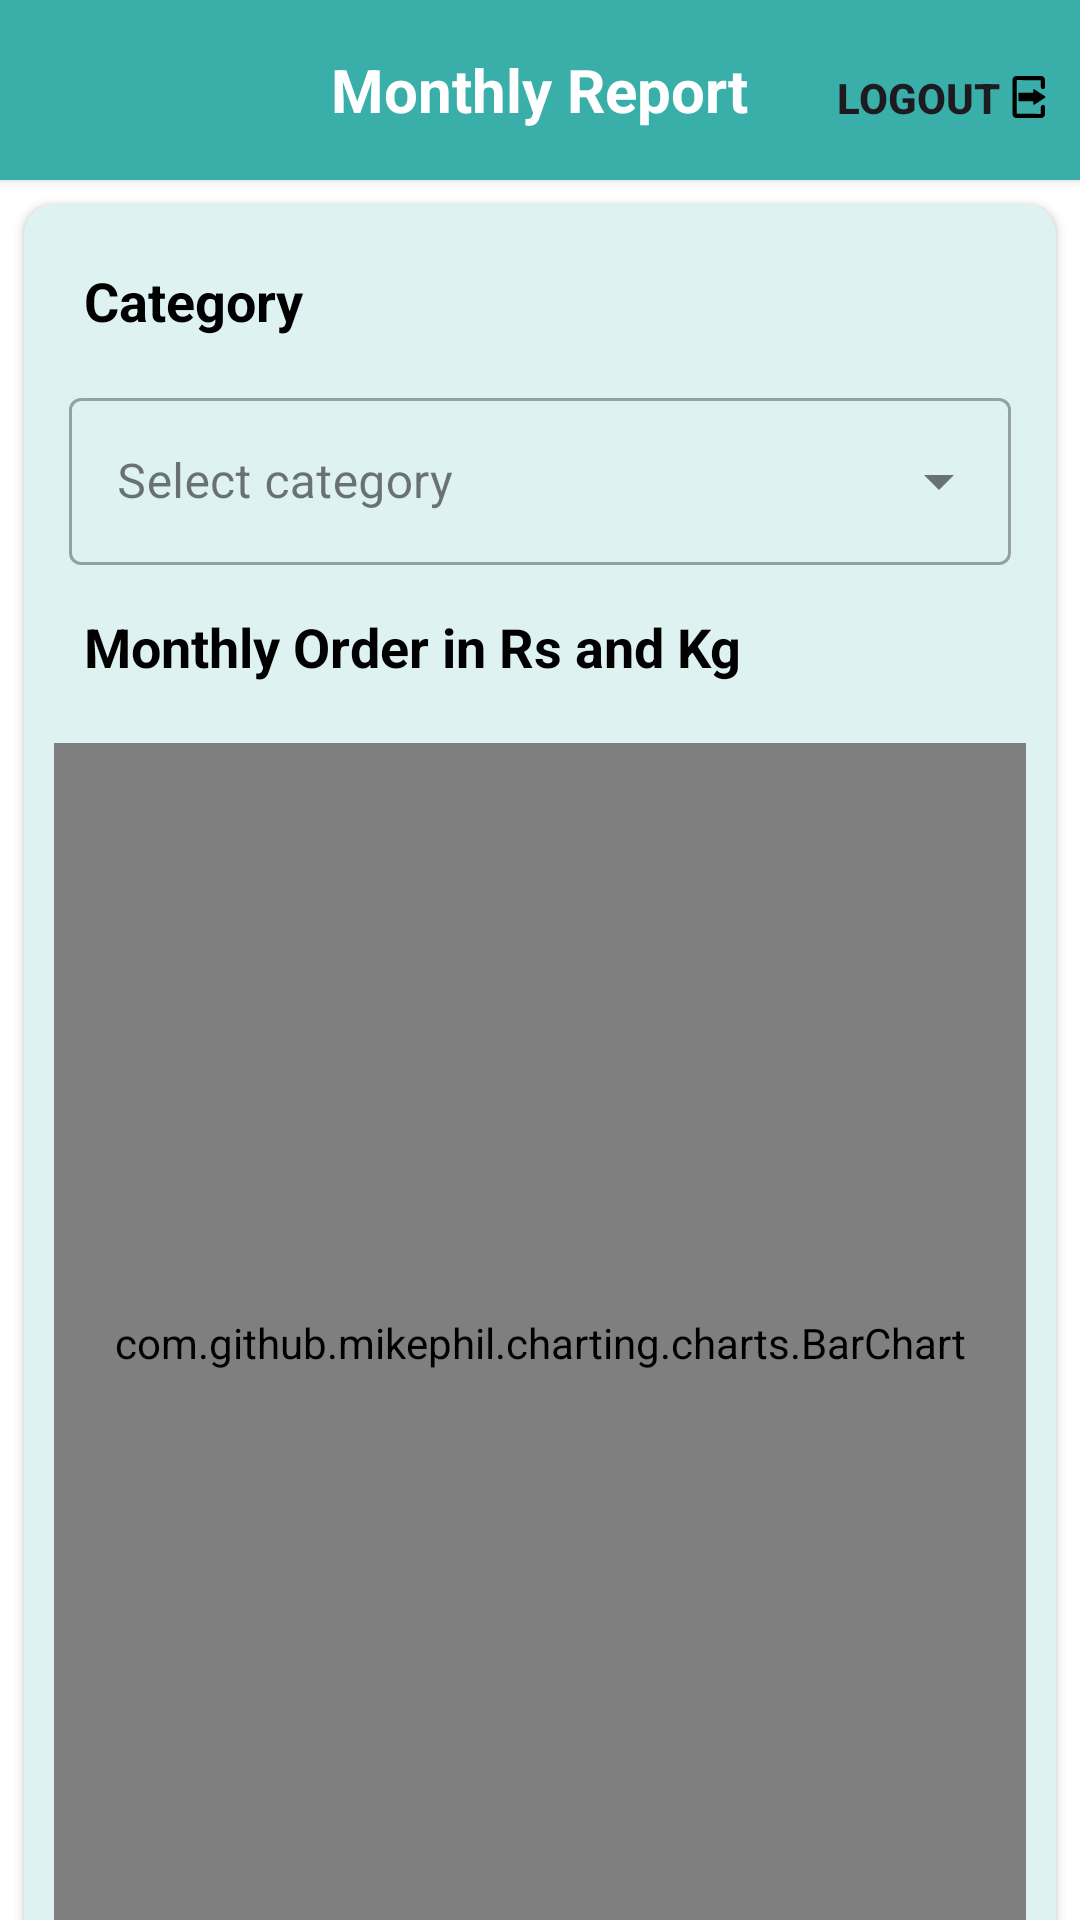

This screen was rendered from an Android layout file. Write that file and the resources it references.
<!-- AndroidManifest.xml: application theme Theme.MyStore -->
<!-- res/layout/activity_monthly_report.xml -->
<?xml version="1.0" encoding="utf-8"?>
<androidx.constraintlayout.widget.ConstraintLayout xmlns:android="http://schemas.android.com/apk/res/android"
    xmlns:app="http://schemas.android.com/apk/res-auto"
    xmlns:tools="http://schemas.android.com/tools"
    android:id="@+id/main"
    android:layout_width="match_parent"
    android:layout_height="match_parent"
    android:background="@color/white"
    tools:context=".MonthlyReport">
    <androidx.cardview.widget.CardView
        android:id="@+id/cardView"
        android:layout_width="match_parent"
        android:layout_height="60sp"
        android:background="@drawable/header_bar_background"
        app:cardBackgroundColor="@color/headerColour"
        app:cardCornerRadius="0sp"
        app:layout_constraintEnd_toEndOf="parent"
        app:layout_constraintStart_toStartOf="parent"
        app:layout_constraintTop_toTopOf="parent">

        <ImageButton
            android:id="@+id/backBTN"
            android:layout_width="wrap_content"
            android:layout_height="wrap_content"
            android:layout_gravity="center_vertical"
            android:layout_marginLeft="10sp"
            android:background="#00FFFFFF"
            android:contentDescription="Home"

            android:src="@drawable/back_btn"
            tools:ignore="TouchTargetSizeCheck" />
        <TextView
            android:layout_width="wrap_content"
            android:layout_height="wrap_content"
            android:text="Monthly Report"
            android:textStyle="bold"
            android:textColor="@color/white"
            android:textSize="20sp"
            android:layout_gravity="center"/>

        <androidx.appcompat.widget.LinearLayoutCompat
            android:layout_width="wrap_content"
            android:layout_height="wrap_content"
            android:background="#00FFFFFF"
            android:layout_marginTop="20sp"
            android:layout_marginRight="10sp"
            android:layout_gravity="end"
            android:orientation="horizontal">

            <androidx.appcompat.widget.AppCompatButton
                android:id="@+id/logoutBtn"
                android:layout_width="60sp"
                android:layout_height="25sp"
                android:background="#00FFFFFF"
                android:text="Logout"
                android:textStyle="bold"
                tools:ignore="TouchTargetSizeCheck" />

            
            
            
            
            
            
            
            

            <ImageView
                android:layout_width="wrap_content"
                android:layout_height="wrap_content"
                android:layout_gravity="center_vertical"
                android:src="@drawable/logout_btn" />
        </androidx.appcompat.widget.LinearLayoutCompat>
    </androidx.cardview.widget.CardView>

    <ScrollView
        android:layout_width="match_parent"
        android:layout_height="wrap_content"
        app:layout_constraintBottom_toBottomOf="parent"
        app:layout_constraintEnd_toEndOf="parent"
        app:layout_constraintHorizontal_bias="1.0"
        app:layout_constraintStart_toStartOf="parent"
        app:layout_constraintTop_toBottomOf="@+id/cardView"
        app:layout_constraintVertical_bias="0.0">


        <androidx.cardview.widget.CardView
            android:layout_width="match_parent"
            android:layout_height="wrap_content"
            app:cardBackgroundColor="@color/loginbgColour"
            android:layout_margin="8sp"
            app:cardCornerRadius="10sp">
            <LinearLayout
                android:layout_width="match_parent"
                android:layout_height="wrap_content"
                android:layout_marginTop="20sp"
                android:orientation="vertical">
                <TextView
                    android:layout_width="wrap_content"
                    android:layout_height="wrap_content"
                    android:layout_marginLeft="20sp"
                    android:textSize="18sp"
                    android:textColor="@color/black"
                    android:textStyle="bold"
                    android:text="Category"/>
                <com.google.android.material.textfield.TextInputLayout
                    android:layout_width="match_parent"
                    android:layout_height="wrap_content"
                    android:hint="Select category"
                    android:layout_margin="15sp"
                    style="@style/Widget.MaterialComponents.TextInputLayout.OutlinedBox.ExposedDropdownMenu">
                    <AutoCompleteTextView
                        android:id="@+id/categoryNameMonthly"
                        android:layout_width="match_parent"
                        android:layout_height="wrap_content"
                        android:background="@drawable/edittext_background"
                        android:inputType="none"/>
                </com.google.android.material.textfield.TextInputLayout>
                <TextView
                    android:layout_width="wrap_content"
                    android:layout_height="wrap_content"
                    android:layout_marginLeft="20sp"
                    android:layout_marginBottom="10sp"
                    android:textColor="@color/black"
                    android:textSize="18sp"
                    android:textStyle="bold"
                    android:text="Monthly Order in Rs and Kg"/>
                <ProgressBar
                    android:id="@+id/progressBar"
                    android:layout_width="match_parent"
                    android:layout_height="wrap_content"
                    android:layout_margin="5sp"
                    android:visibility="gone"/>

                <com.github.mikephil.charting.charts.BarChart
                    android:id="@+id/barChartMonthly"
                    android:layout_width="match_parent"
                    android:layout_height="400sp"
                    android:layout_margin="10sp"
                    >

                </com.github.mikephil.charting.charts.BarChart>


            </LinearLayout>


        </androidx.cardview.widget.CardView>





    </ScrollView>

</androidx.constraintlayout.widget.ConstraintLayout>
<!-- resources referenced by this layout -->
<resources>
  <color name="black">#FF000000</color>
  <color name="headerColour">#3AAFA9</color>
  <color name="loginbgColour">#DEF2F1</color>
  <color name="white">#FFFFFFFF</color>
  <!-- drawable header_bar_background (drawable) -->
  <?xml version="1.0" encoding="utf-8"?>
  <shape xmlns:android="http://schemas.android.com/apk/res/android">
      <solid android:color="@color/headerColour"/>
      <corners android:bottomRightRadius="10sp" android:bottomLeftRadius="10sp"/>"
  </shape>
  <!-- drawable logout_btn (drawable) -->
  <vector xmlns:android="http://schemas.android.com/apk/res/android"
      android:width="14dp"
      android:height="14dp"
      android:viewportWidth="64"
      android:viewportHeight="64">
    <path
        android:fillColor="#FF000000"
        android:pathData="M53.22,43.92c-1.73,0 -3.13,1.41 -3.13,3.13l-0.07,10.68 -36.79,-0.07 0.07,-51.39 36.79,0.07v10.6c0,1.73 1.4,3.14 3.13,3.14s3.14,-1.41 3.14,-3.14V5.85c0,-3.23 -2.63,-5.85 -5.85,-5.85h-37.7C9.57,0 6.95,2.62 6.95,5.85v52.3c0,3.23 2.62,5.85 5.85,5.85h37.7c3.22,0 5.85,-2.62 5.85,-5.85V47.06c0,-1.73 -1.41,-3.14 -3.13,-3.14z"/>
    <path
        android:fillColor="#FF000000"
        android:pathData="M56.49,30.98 L40.44,20.36c-0.38,-0.25 -0.86,-0.27 -1.26,-0.05 -0.4,0.21 -0.64,0.62 -0.64,1.08v4.24H16.4a0.49,0.49 0,0 0,-0.49 0.49v11.76c0,0.27 0.22,0.49 0.49,0.49h22.14v4.25c0,0.45 0.24,0.86 0.64,1.08 0.19,0.1 0.39,0.14 0.59,0.14 0.23,0 0.47,-0.06 0.67,-0.2L56.5,33.02c0.34,-0.22 0.55,-0.61 0.55,-1.02s-0.22,-0.8 -0.56,-1.02z"/>
  </vector>
  <style name="Theme.MyStore" parent="Base.Theme.MyStore" />
  <style name="Base.Theme.MyStore" parent="Theme.Material3.DayNight.NoActionBar">
          
          
      </style>
</resources>
